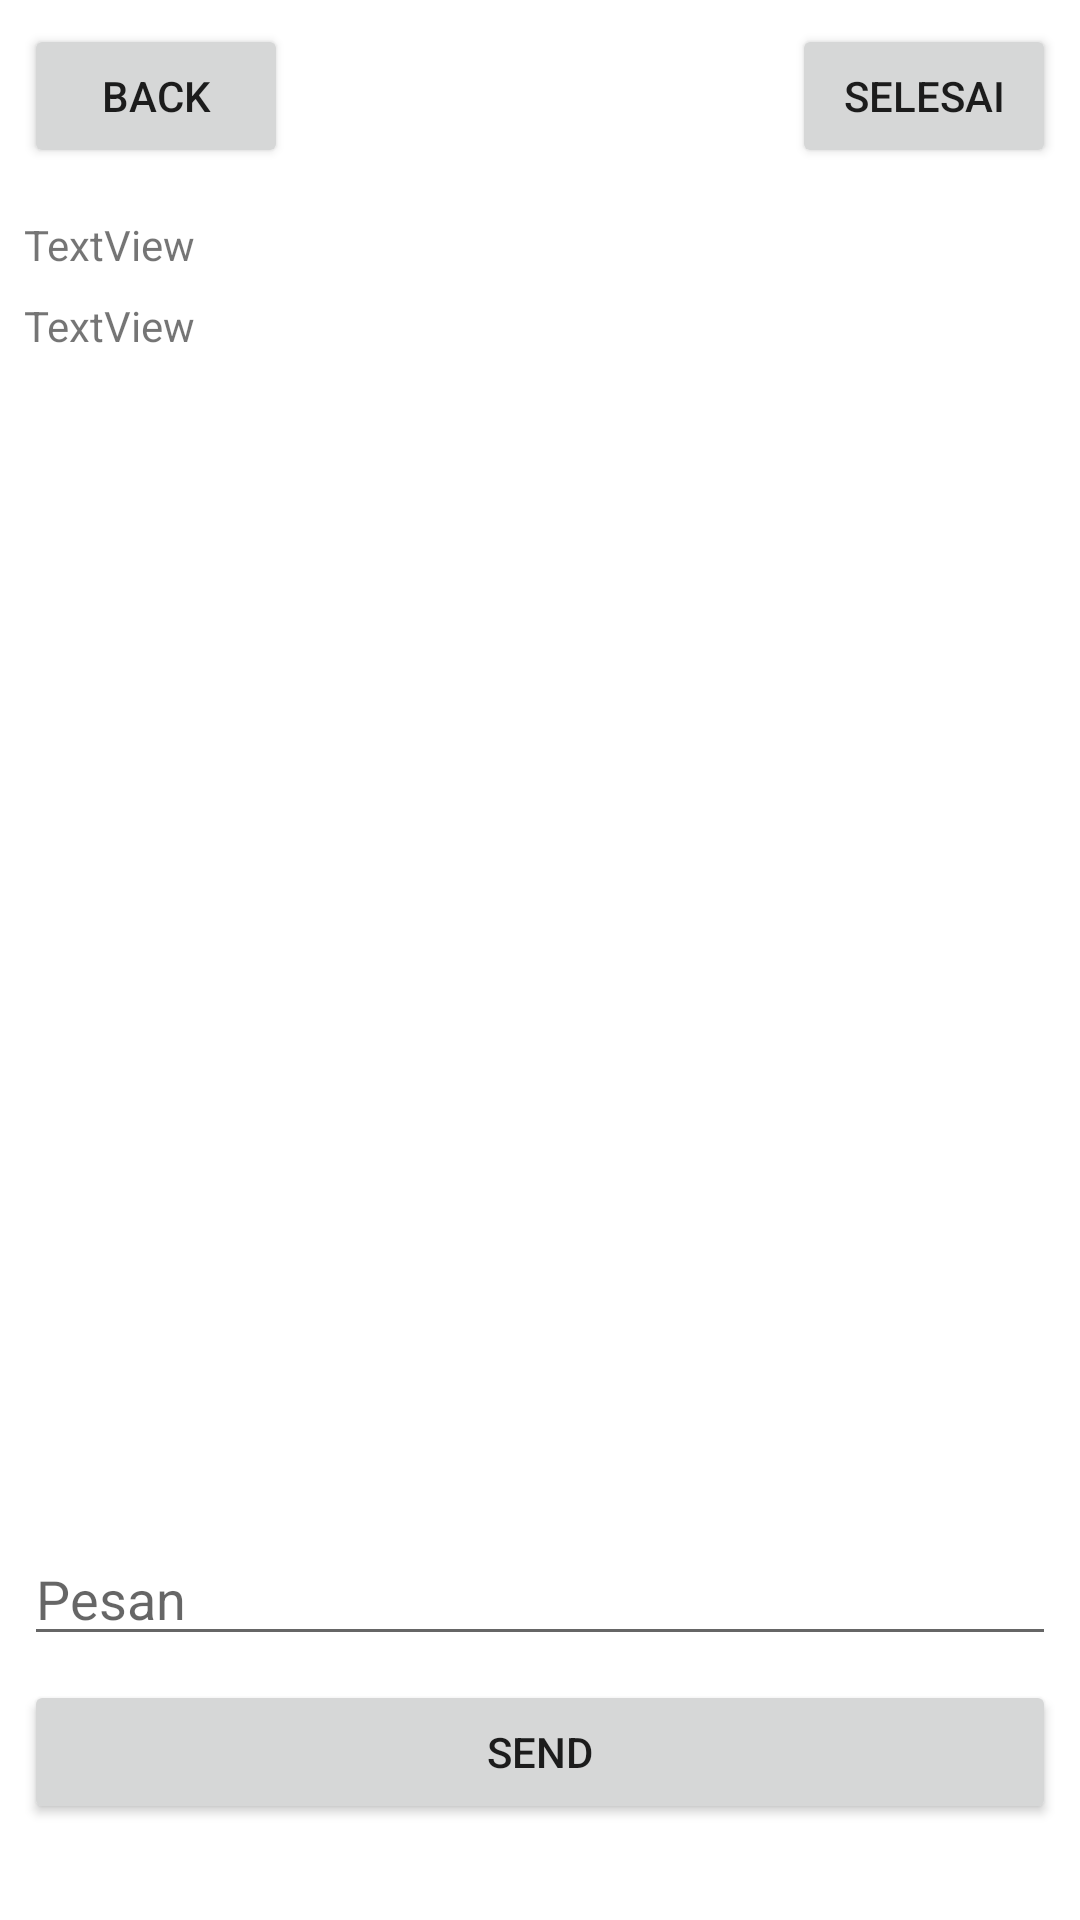

Here is an Android app screen rendered from its layout file. Give the layout XML and the strings, colors and styles it references.
<!-- AndroidManifest.xml: application theme Theme.Holadoc -->
<!-- res/layout/activity_pasien_percakapan.xml -->
<?xml version="1.0" encoding="utf-8"?>
<androidx.constraintlayout.widget.ConstraintLayout xmlns:android="http://schemas.android.com/apk/res/android"
    xmlns:app="http://schemas.android.com/apk/res-auto"
    xmlns:tools="http://schemas.android.com/tools"
    android:layout_width="match_parent"
    android:layout_height="match_parent"
    tools:context=".PasienPercakapanActivity">

    <Button
        android:id="@+id/btnBackChatPasien"
        android:layout_width="wrap_content"
        android:layout_height="wrap_content"
        android:layout_marginStart="8dp"
        android:layout_marginTop="8dp"
        android:text="back"
        app:layout_constraintStart_toStartOf="parent"
        app:layout_constraintTop_toTopOf="parent" />

    <Button
        android:id="@+id/btnSelesai"
        android:layout_width="wrap_content"
        android:layout_height="wrap_content"
        android:layout_marginTop="8dp"
        android:layout_marginEnd="8dp"
        android:text="selesai"
        app:layout_constraintEnd_toEndOf="parent"
        app:layout_constraintTop_toTopOf="parent" />

    <TextView
        android:id="@+id/tvNamaPasien"
        android:layout_width="wrap_content"
        android:layout_height="wrap_content"
        android:layout_marginStart="8dp"
        android:layout_marginTop="16dp"
        android:text="TextView"
        app:layout_constraintStart_toStartOf="parent"
        app:layout_constraintTop_toBottomOf="@+id/btnBackChatPasien" />

    <TextView
        android:id="@+id/tvKeluhan"
        android:layout_width="wrap_content"
        android:layout_height="wrap_content"
        android:layout_marginStart="8dp"
        android:layout_marginTop="8dp"
        android:text="TextView"
        app:layout_constraintStart_toStartOf="parent"
        app:layout_constraintTop_toBottomOf="@+id/tvNamaPasien" />

    <ListView
        android:id="@+id/lvChatDokter"
        android:layout_width="0dp"
        android:layout_height="0dp"
        android:layout_marginStart="8dp"
        android:layout_marginTop="8dp"
        android:layout_marginEnd="8dp"
        android:layout_marginBottom="24dp"
        app:layout_constraintBottom_toTopOf="@+id/edtChatIn"
        app:layout_constraintEnd_toEndOf="parent"
        app:layout_constraintStart_toStartOf="parent"
        app:layout_constraintTop_toBottomOf="@+id/tvKeluhan" />

    <EditText
        android:id="@+id/edtChatIn"
        android:layout_width="0dp"
        android:layout_height="wrap_content"
        android:layout_marginStart="8dp"
        android:layout_marginEnd="8dp"
        android:layout_marginBottom="8dp"
        android:ems="10"
        android:hint="Pesan"
        android:inputType="textPersonName"
        app:layout_constraintBottom_toTopOf="@+id/btnSend"
        app:layout_constraintEnd_toEndOf="parent"
        app:layout_constraintStart_toStartOf="parent" />

    <Button
        android:id="@+id/btnSend"
        android:layout_width="0dp"
        android:layout_height="wrap_content"
        android:layout_marginStart="8dp"
        android:layout_marginEnd="8dp"
        android:layout_marginBottom="32dp"
        android:text="send"
        app:layout_constraintBottom_toBottomOf="parent"
        app:layout_constraintEnd_toEndOf="parent"
        app:layout_constraintStart_toStartOf="parent" />
</androidx.constraintlayout.widget.ConstraintLayout>
<!-- resources referenced by this layout -->
<resources>
  <style name="Theme.Holadoc" parent="Theme.MaterialComponents.DayNight.DarkActionBar">
          
          <item name="colorPrimary">@color/purple_500</item>
          <item name="colorPrimaryVariant">@color/purple_700</item>
          <item name="colorOnPrimary">@color/white</item>
          
          <item name="colorSecondary">@color/teal_200</item>
          <item name="colorSecondaryVariant">@color/teal_700</item>
          <item name="colorOnSecondary">@color/black</item>
          
          <item name="android:statusBarColor">?attr/colorPrimaryVariant</item>
          
      </style>
  <!-- not gathered from this repository: default colours our renderer supplied (Android Studio template values) -->
  <color name="purple_500">#FF6200EE</color>
  <color name="purple_700">#FF3700B3</color>
  <color name="teal_200">#FF03DAC5</color>
  <color name="teal_700">#FF018786</color>
  <color name="black">#FF000000</color>
  <color name="white">#FFFFFFFF</color>
</resources>
